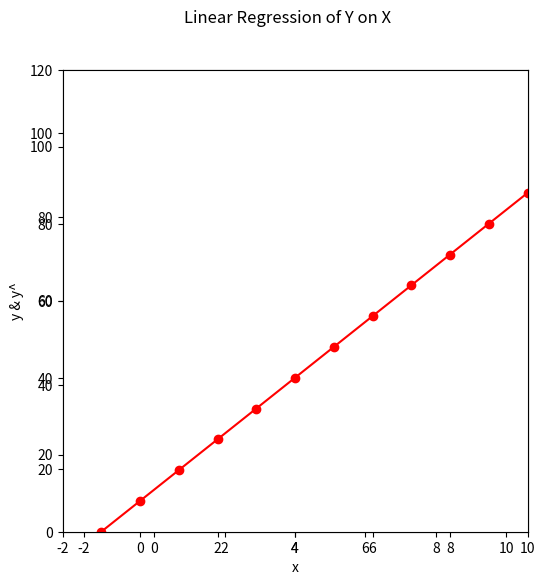
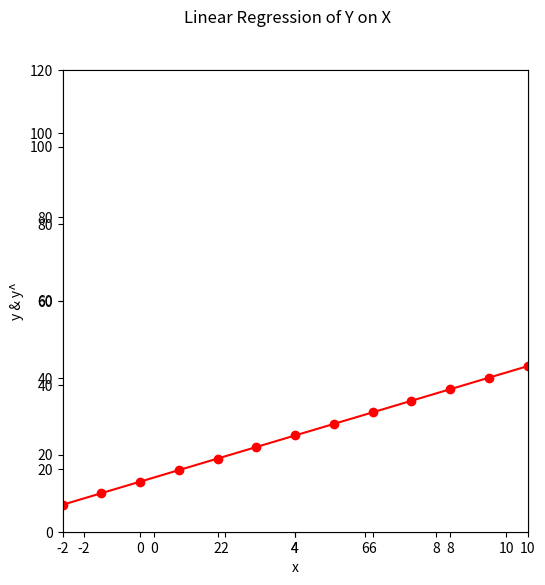
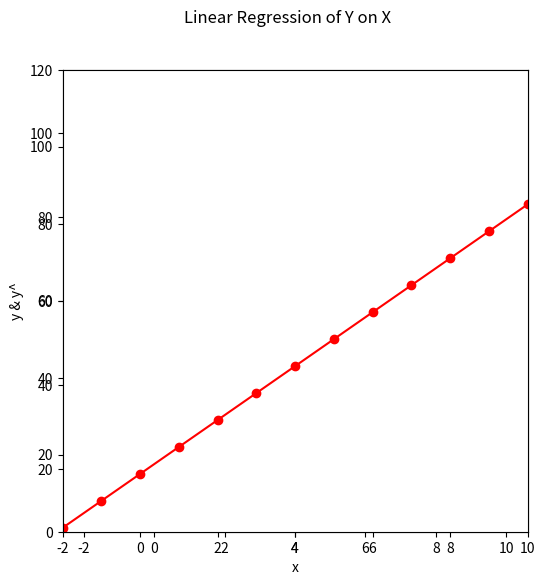
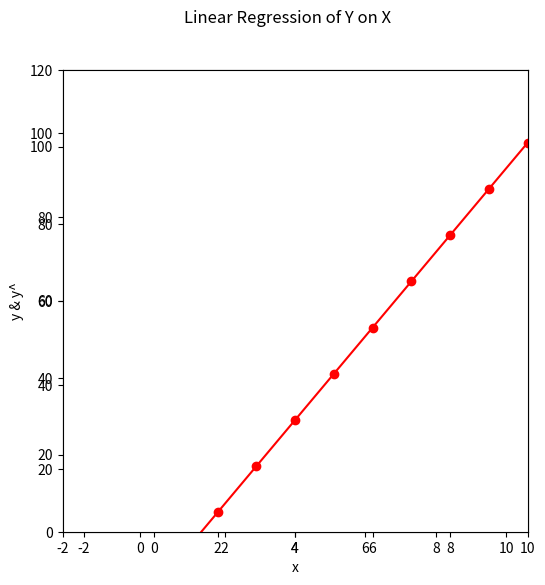
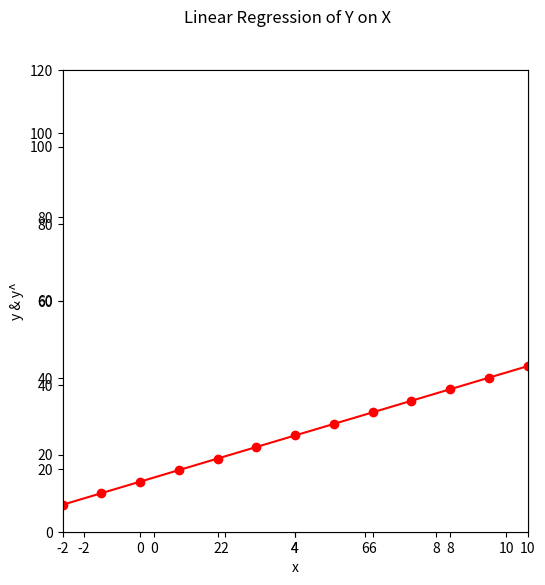
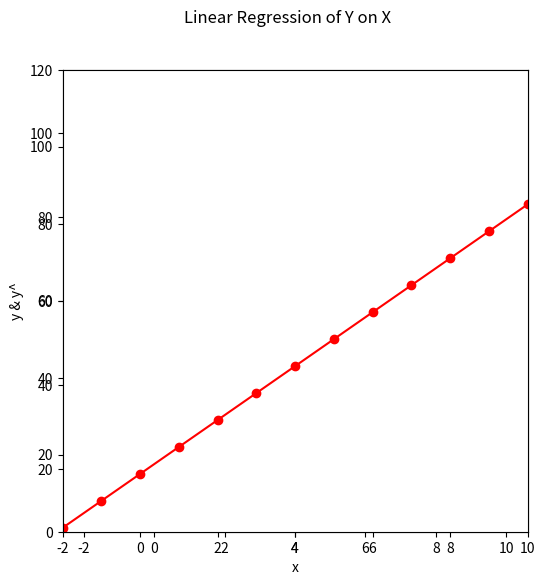
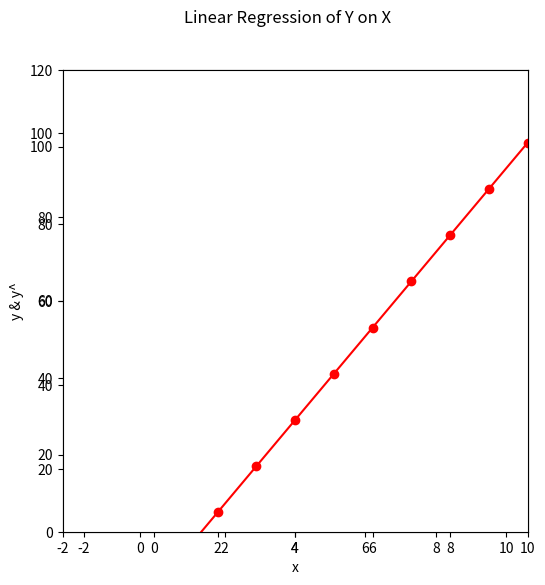
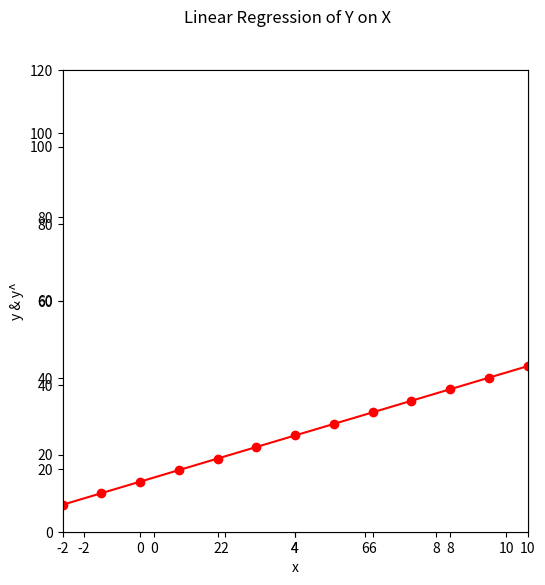
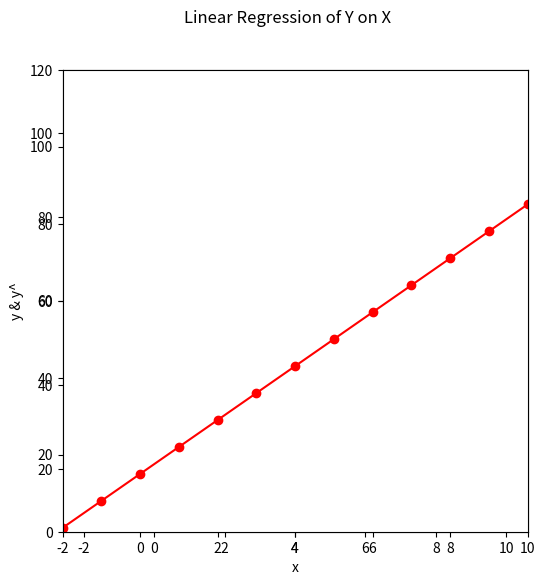
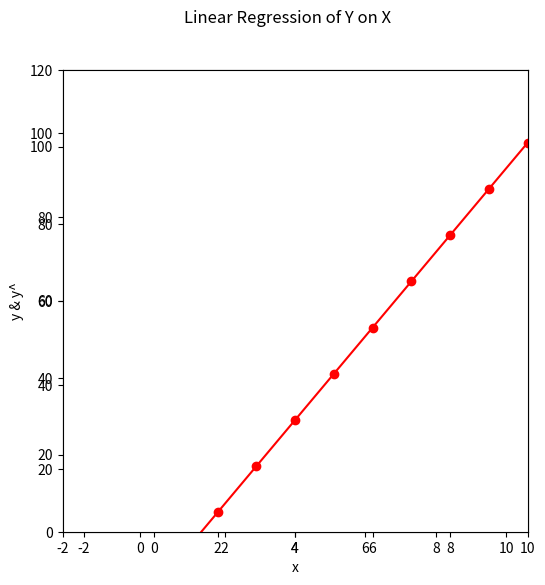
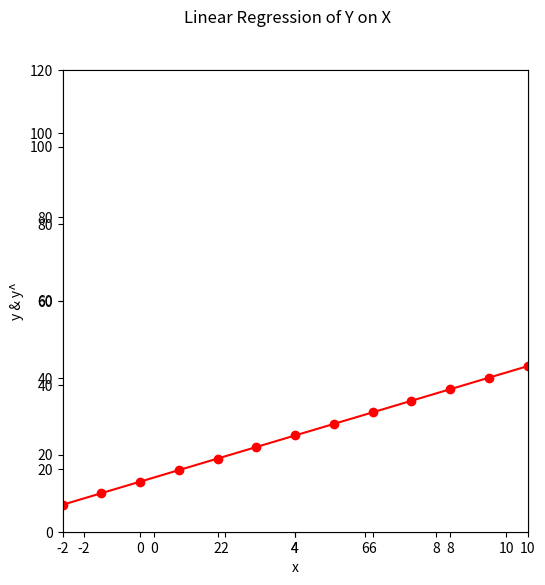
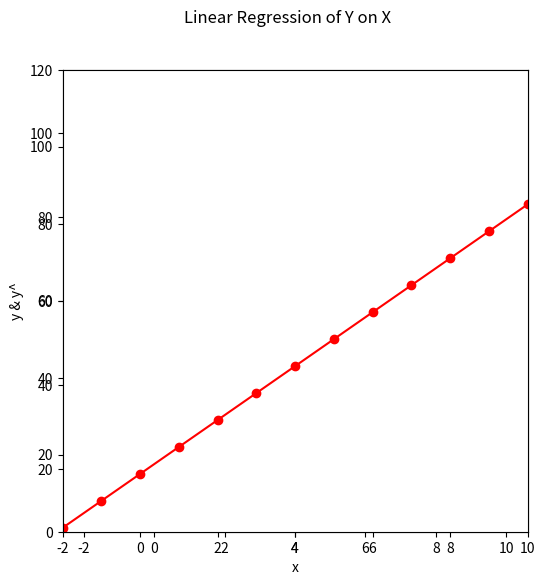
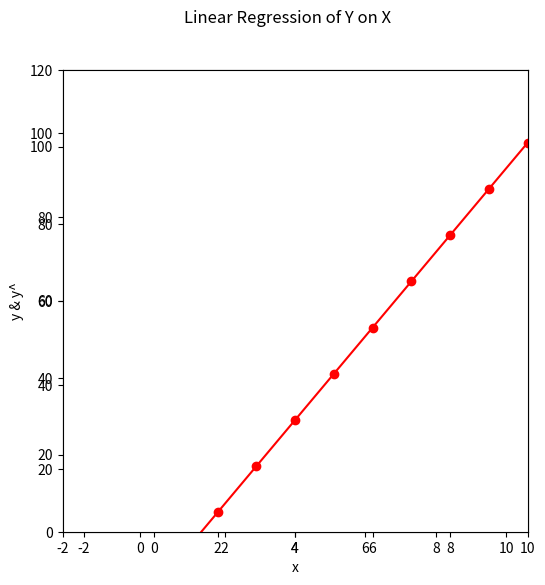

These charts were generated, in order, by the following Python code:
# [redacted]
# Linear Regression with Regularization
# [redacted]
# 12.04.17

import numpy as np
import random
import matplotlib.pyplot as plt

def make_x ():
    X = [ [ 1, i-2 ] for i in range ( 13 ) ]
    return np.array ( X )

def get_y ( X ):
    y = [ x**2 + 10. for x in X ]
    return np.array ( y )

def get_estimated_y ( X, w_lin ):
    return np.array ( [ round ( yi ) for yi in np.dot ( X, w_lin) ] )

def estimate_single ( N, w_lin ):
    return np.dot ( np.array ( [1, N] ), w_lin )

def print_results ( X, y, y_hat, w_lin ):
    print ( "X =\t", X )
    print ( "Wlin =\t", w_lin )
    print ( "y  =\t", y )
    print ( "y^ =\t", y_hat.T )
    slope, intercept = np.polyfit ( X, y_hat, 1 )
    print ( "Equation of linear regression line: ", "y = ",
            slope, "*x + ", intercept )
    
def plot ( X, y, y_hat, w_lin , turn=0 ):
    fig = plt.figure ( figsize=(6,6) )
    fig.suptitle ( "Linear Regression of Y on X" )
    # Plot training points
    ax = fig.add_subplot ( 1,1,1 )
    ax.scatter ( X, y, cmap='prism' )
    # Plot line learned from linear regression
    slope, intercept = np.polyfit ( X, y_hat, 1 )
    ablines = [ slope * i + intercept for i in X ]
    cx = fig.add_subplot ( 1,1,1 )
    cx.plot ( X, ablines, 'or-' )
    plt.ylabel ( 'y & y^' )
    plt.xlabel ( 'x' )
    plt.xlim ( -2, 10 )
    plt.ylim ( 0, 120 )
    #fig.savefig ( "run%d.png" % turn )

def get_MSE ( y, y_hat, w_norm, lam=1 ):
    total = 0
    for i in range ( y.size ):
        total += ( y [i] - y_hat [i] )**2
    return total / y.size + ( lam * w_norm )

def validate ( X, y, turn=0 , lam=1 ):

    if ( turn == 0 ):
        
        Xt, w_lin = linear_regression ( X [:8], y [:8])
        y_hat = get_estimated_y (X, w_lin)
        w_norm = np.dot ( w_lin.T, w_lin )
        print( "lambda = ", lam )
        print("MSE turn ", turn+1, " = ", get_MSE (y, y_hat, w_norm, lam ))
        return Xt, w_lin
    if ( turn == 1 ):
        middle = X[:4] + X[8:12]
        ymiddle = y[:4] +  y[8:12]
        Xt, w_lin = linear_regression ( middle, ymiddle )
        y_hat = get_estimated_y (X, w_lin)
        w_norm = np.dot ( w_lin.T, w_lin )
        print( "lambda = ", lam )
        print("MSE turn ", turn+1, " = ", get_MSE (y, y_hat, w_norm , lam ))
        return Xt, w_lin
    if ( turn == 2 ):
        Xt, w_lin = linear_regression ( X [4:], y [4:] )
        y_hat = get_estimated_y (X, w_lin)
        w_norm = np.dot ( w_lin.T, w_lin )
        print( "lambda = ", lam )
        print("MSE turn ", turn+1, " = ", get_MSE (y, y_hat, w_norm, lam ))
        return Xt, w_lin
    
def regularize_ridge ( X, y, y_hat, w_lin, lam=1 ):
    w_norm = np.dot ( w_lin.T, w_lin )
    validate ( X, y )
    return get_MSE ( y, y_hat, w_norm, lam )

def linear_regression ( X, y ):
    XxXT = np.dot ( X.T, X )            # Compute X.T * X <- A
    XxXT_inv = np.linalg.inv ( XxXT )   # Compute inverse of A <- B
    Xt = np.dot ( XxXT_inv, X.T )       # Psuedo-inverse of X = B * X.T <- C
    w_lin = np.dot ( Xt, y.T )          # Compute weight vector w_lin = C * y
    return Xt, w_lin.T

def run ():
    # Get training points
    X = make_x ()
    X1d = X.T [1] [:]
    y = get_y ( X1d )
    # Run linear regression on those points
    Xt, w_lin = linear_regression ( X, y )
    y_hat = get_estimated_y ( X, w_lin )
    plot ( X1d, y, y_hat , w_lin )
    # Regularize and Validate
    w_norm = np.dot ( w_lin.T, w_lin )
    print ( "MSE = ", get_MSE(y, y_hat, w_norm, 0.1 ))
    print_results ( X1d, y, y_hat, w_lin )
    for j in [ 0.1, 1, 10, 100 ]:
        for i in range(3):
            print ( "---------------------------------------------------" )
            print ( "Validation", i+1 )
            Xt, w_lin = validate ( X, y, i, j )
            print( w_lin )
            y_hat = get_estimated_y ( X, w_lin )
            plot ( X1d, y, y_hat , w_lin, i+1 )
            print_results ( X1d, y, y_hat, w_lin )


run ()
#plt.show ()
